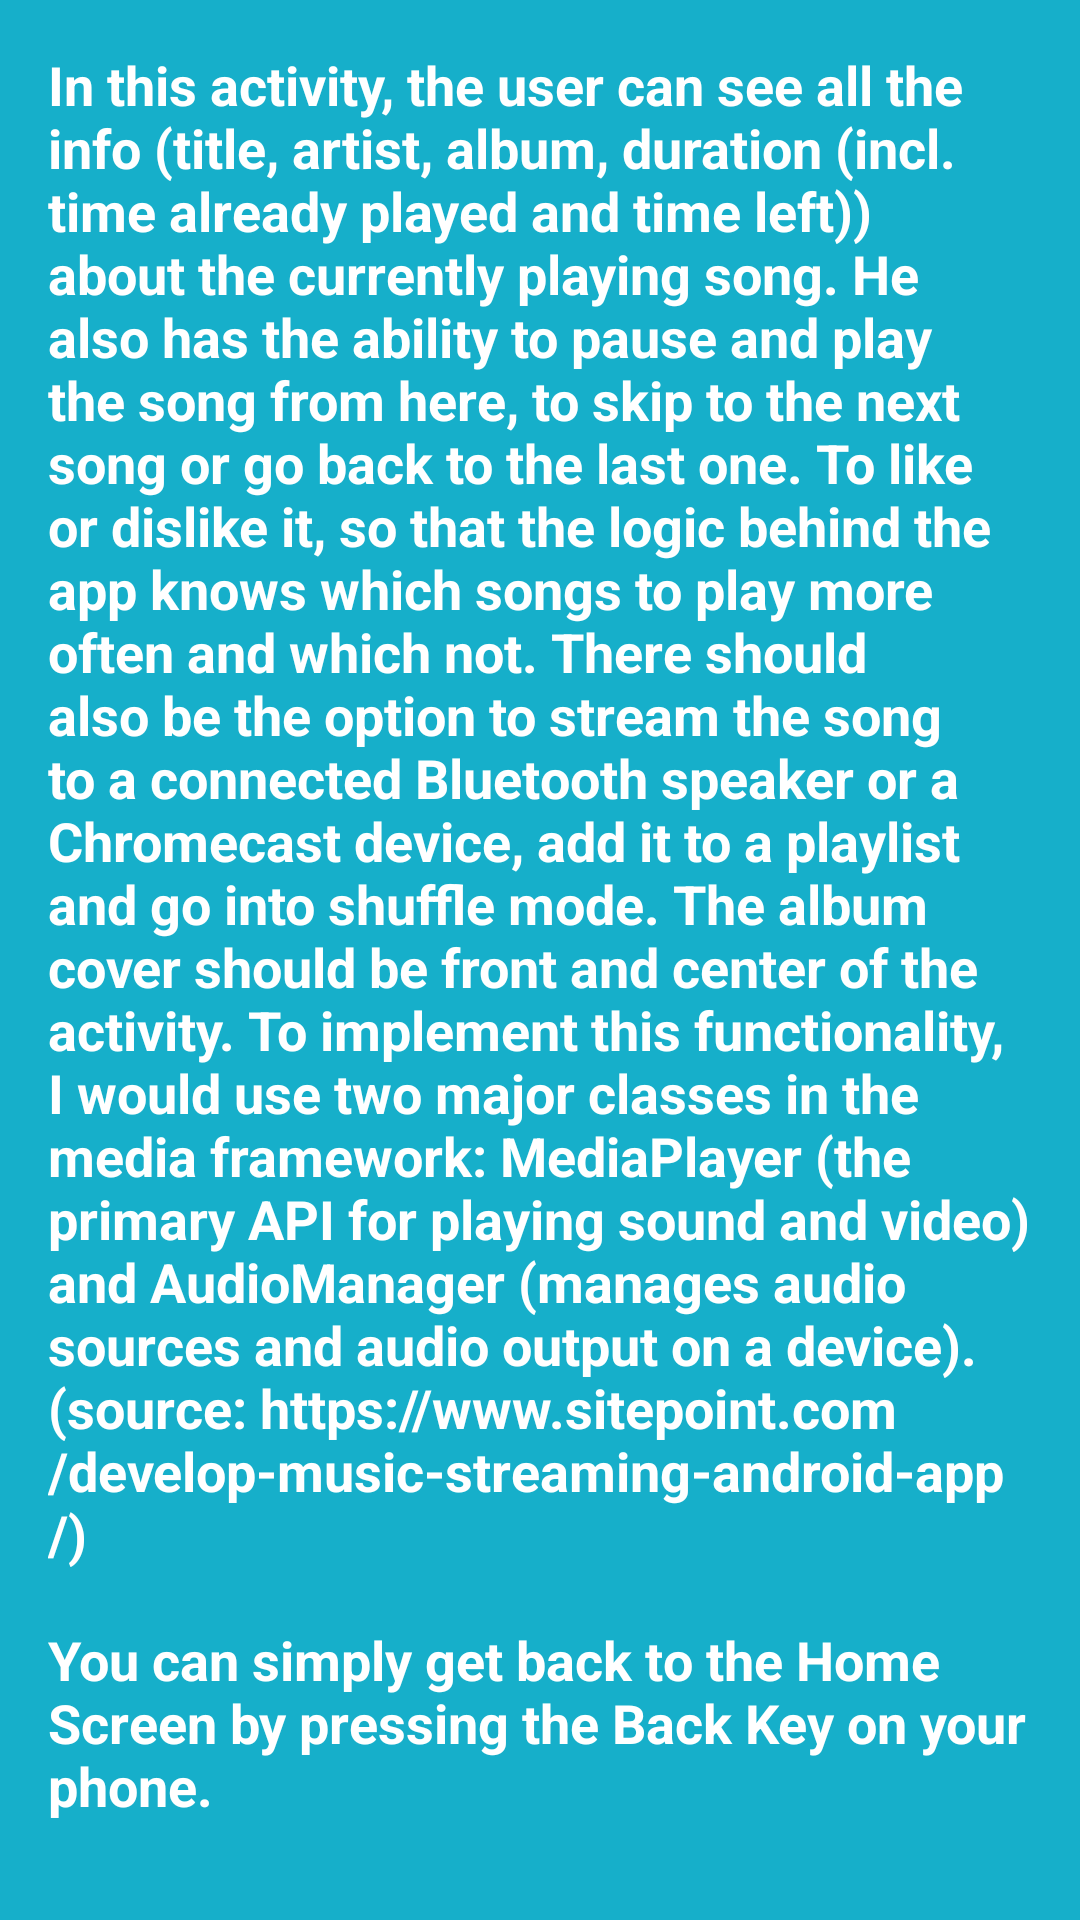

Write the Android layout XML for this screen, with the resource values it uses.
<!-- AndroidManifest.xml: application theme AppTheme -->
<!-- res/layout/activity_now_playing.xml -->
<?xml version="1.0" encoding="utf-8"?>
<LinearLayout xmlns:android="http://schemas.android.com/apk/res/android"
    xmlns:app="http://schemas.android.com/apk/res-auto"
    xmlns:tools="http://schemas.android.com/tools"
    android:layout_width="match_parent"
    android:layout_height="match_parent"
    android:background="@color/category_nowPlaying"
    android:orientation="vertical"
    tools:context="com.example.android.musicalstructure.NowPlayingActivity">

    <TextView
        style="@style/ExplanationStyle"
        android:text="@string/explanation_nowPlaying" />

    <LinearLayout
        android:layout_width="match_parent"
        android:layout_height="wrap_content">

        <Button
            android:id="@+id/artists_button"
            style="@style/ButtonStyle"
            android:background="@color/category_artists"
            android:text="@string/category_artists" />

        <Button
            android:id="@+id/songs_button"
            style="@style/ButtonStyle"
            android:background="@color/category_songs"
            android:text="@string/category_songs" />

        <Button
            android:id="@+id/playlists_button"
            style="@style/ButtonStyle"
            android:background="@color/category_playlists"
            android:text="@string/category_playlists" />
    </LinearLayout>

</LinearLayout>
<!-- resources referenced by this layout -->
<resources>
  <color name="category_artists">#379237</color>
  <color name="category_nowPlaying">#16AFCA</color>
  <color name="category_playlists">#8800A0</color>
  <color name="category_songs">#FD8E09</color>
  <string name="category_artists">Artists</string>
  <string name="category_playlists">Playlists</string>
  <string name="category_songs">Songs</string>
  <string name="explanation_nowPlaying">In this activity, the user can see all the info (title,
          artist, album, duration (incl. time already played and time left)) about the currently
          playing song. He also has the ability to pause and play the song from here, to skip to the
          next song or go back to the last one. To like or dislike it, so that the logic behind the
          app knows which songs to play more often and which not. There should also be the option
          to stream the song to a connected Bluetooth speaker or a Chromecast device, add it to a
          playlist and go into shuffle mode. The album cover should be front and center of the
          activity.
          To implement this functionality, I would use two major classes in the media framework:
          MediaPlayer (the primary API for playing sound and video) and AudioManager (manages audio
          sources and audio output on a device).
          (source: https://www.sitepoint.com/develop-music-streaming-android-app/)\n\nYou can simply
          get back to the Home Screen by pressing the Back Key on your phone.</string>
  <style name="ButtonStyle">
          <item name="android:layout_height">wrap_content</item>
          <item name="android:layout_width">@dimen/zero_width</item>
          <item name="android:layout_weight">1</item>
          <item name="android:layout_margin">@dimen/padding_margin</item>
      </style>
  <style name="ExplanationStyle">
          <item name="android:layout_width">wrap_content</item>
          <item name="android:layout_height">wrap_content</item>
          <item name="android:padding">@dimen/padding_margin</item>
          <item name="android:textColor">@android:color/white</item>
          <item name="android:textStyle">bold</item>
          <item name="android:textAppearance">?android:textAppearanceMedium</item>
      </style>
  <style name="AppTheme" parent="Theme.AppCompat.Light.DarkActionBar">
          
          <item name="colorPrimary">@color/colorPrimary</item>
          <item name="colorPrimaryDark">@color/colorPrimaryDark</item>
          <item name="colorAccent">@color/colorAccent</item>
      </style>
  <dimen name="zero_width">0dp</dimen>
  <dimen name="padding_margin">16dp</dimen>
  <color name="colorPrimary">#3F51B5</color>
  <color name="colorPrimaryDark">#303F9F</color>
  <color name="colorAccent">#FF4081</color>
</resources>
